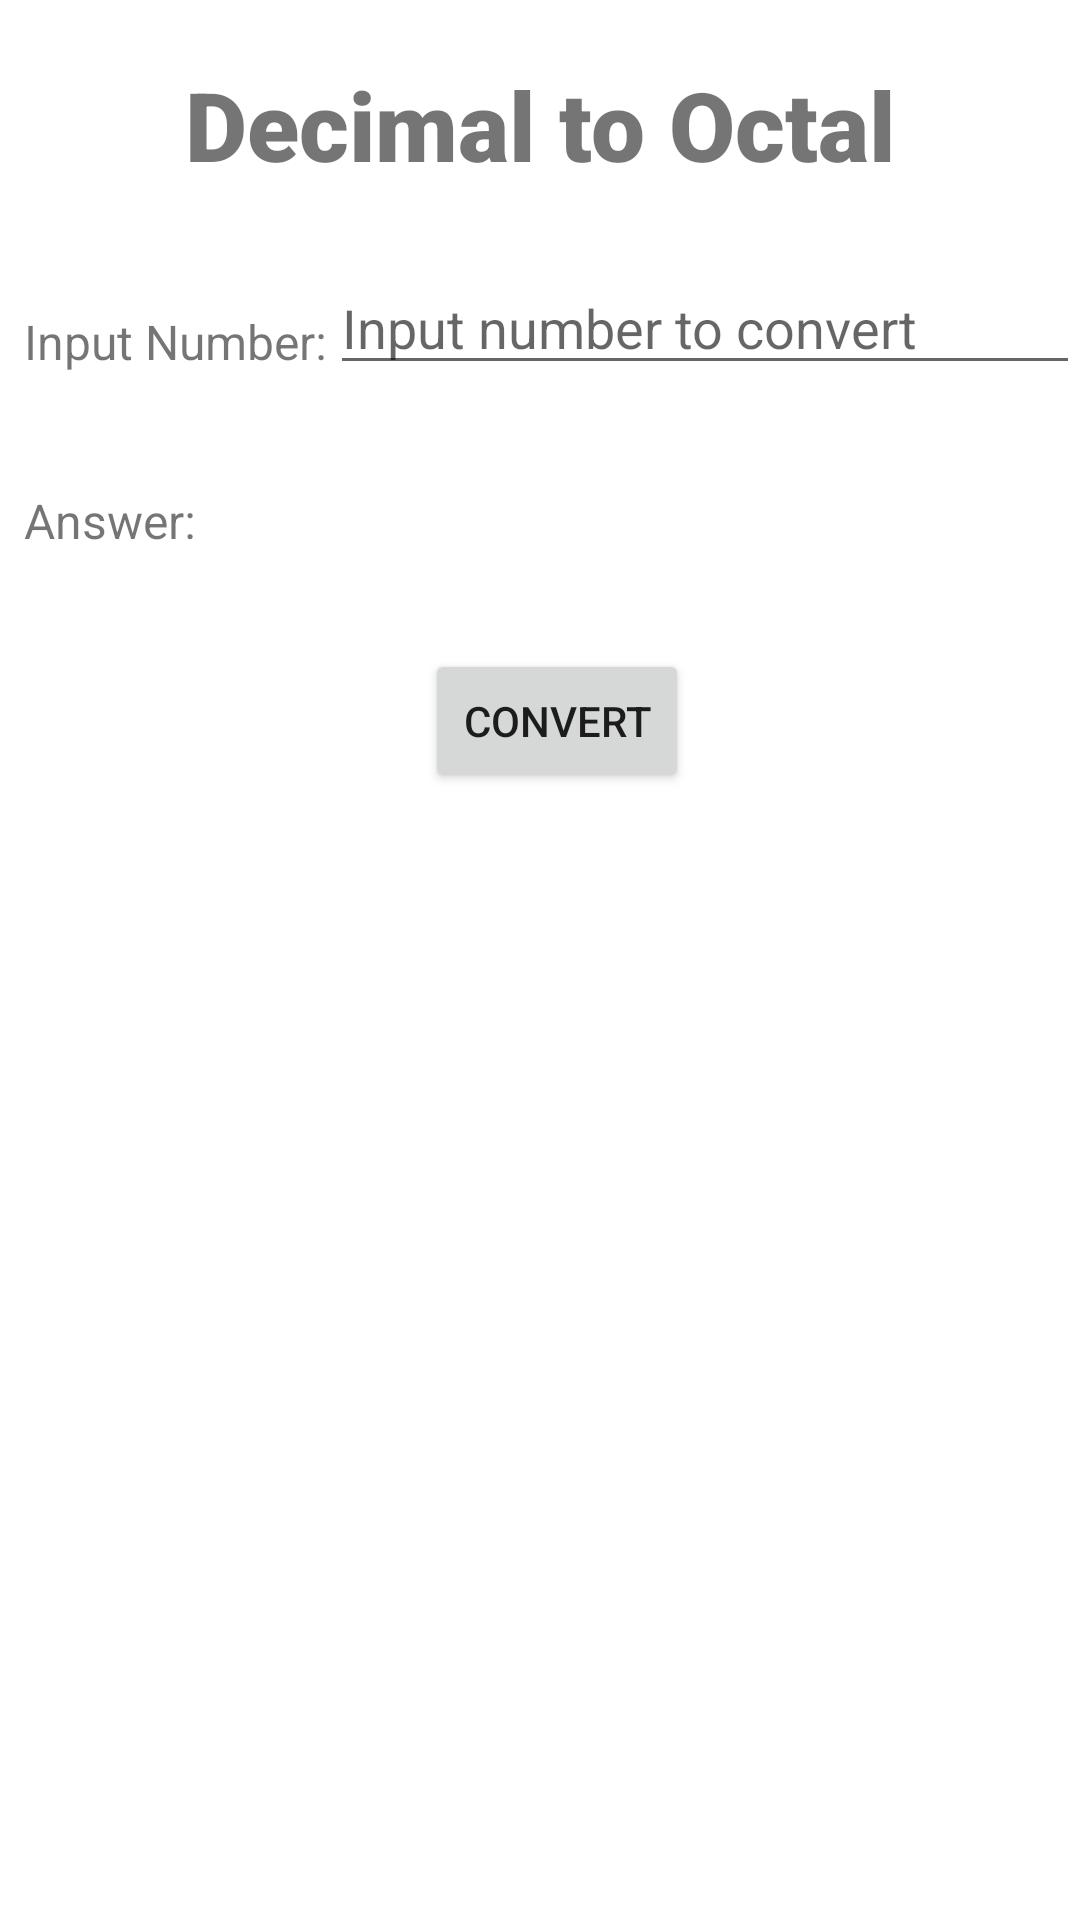

Layout XML and referenced resources for this Android screen:
<!-- AndroidManifest.xml: application theme Theme.NumberConversion -->
<!-- res/layout/activity_decto_oct.xml -->
<?xml version="1.0" encoding="utf-8"?>
<androidx.constraintlayout.widget.ConstraintLayout xmlns:android="http://schemas.android.com/apk/res/android"
    xmlns:app="http://schemas.android.com/apk/res-auto"
    xmlns:tools="http://schemas.android.com/tools"
    android:layout_width="match_parent"
    android:layout_height="match_parent"
    tools:context=".DectoOct">

    <TextView
        android:id="@+id/title"
        android:layout_width="wrap_content"
        android:layout_height="wrap_content"
        android:layout_marginTop="20dp"
        android:fontFamily="sans-serif-black"
        android:text="Decimal to Octal"
        android:textSize="32sp"
        app:layout_constraintEnd_toEndOf="parent"
        app:layout_constraintStart_toStartOf="parent"
        app:layout_constraintTop_toTopOf="parent" />

    <TextView
        android:id="@+id/option"
        android:layout_width="wrap_content"
        android:layout_height="wrap_content"
        android:layout_marginStart="8dp"
        android:layout_marginLeft="8dp"
        android:layout_marginTop="40dp"
        android:text="Input Number:"
        android:textSize="16sp"
        app:layout_constraintStart_toStartOf="parent"
        app:layout_constraintTop_toBottomOf="@+id/title" />


    <TextView
        android:id="@+id/txtType1"
        android:layout_width="wrap_content"
        android:layout_height="wrap_content"
        android:layout_marginStart="8dp"
        android:layout_marginLeft="8dp"
        android:layout_marginTop="38dp"
        android:text="Answer:"
        android:textSize="16sp"
        app:layout_constraintStart_toStartOf="parent"
        app:layout_constraintTop_toBottomOf="@+id/option" />


    <EditText
        android:id="@+id/input"
        android:layout_width="250dp"
        android:layout_height="wrap_content"
        android:layout_marginTop="24dp"
        android:ems="10"
        android:hint="Input number to convert"
        app:layout_constraintEnd_toEndOf="parent"
        app:layout_constraintTop_toBottomOf="@+id/title" />

    <Button
        android:id="@+id/btnConvert"
        android:layout_width="wrap_content"
        android:layout_height="wrap_content"
        android:layout_marginStart="164dp"
        android:layout_marginLeft="164dp"
        android:layout_marginTop="32dp"
        android:layout_marginEnd="153dp"
        android:layout_marginRight="153dp"
        android:text="Convert"
        app:layout_constraintEnd_toEndOf="parent"
        app:layout_constraintStart_toStartOf="parent"
        app:layout_constraintTop_toBottomOf="@+id/txtType1" />

    <TextView
        android:id="@+id/answer"
        android:layout_width="wrap_content"
        android:layout_height="wrap_content"
        android:layout_marginLeft="100dp"
        android:layout_marginTop="28dp"
        android:text=" "
        android:textSize="18sp"
        android:textStyle="bold"
        app:layout_constraintStart_toEndOf="@+id/txtType1"
        app:layout_constraintTop_toBottomOf="@+id/input" />

</androidx.constraintlayout.widget.ConstraintLayout>
<!-- resources referenced by this layout -->
<resources>
  <style name="Theme.NumberConversion" parent="Theme.MaterialComponents.DayNight.DarkActionBar">
          
          <item name="colorPrimary">@color/purple_500</item>
          <item name="colorPrimaryVariant">@color/purple_700</item>
          <item name="colorOnPrimary">@color/white</item>
          
          <item name="colorSecondary">@color/teal_200</item>
          <item name="colorSecondaryVariant">@color/teal_700</item>
          <item name="colorOnSecondary">@color/black</item>
          
          <item name="android:statusBarColor" tools:targetApi="l">?attr/colorPrimaryVariant</item>
          
      </style>
  <!-- not gathered from this repository: default colours our renderer supplied (Android Studio template values) -->
  <color name="purple_500">#FF6200EE</color>
  <color name="purple_700">#FF3700B3</color>
  <color name="teal_200">#FF03DAC5</color>
  <color name="teal_700">#FF018786</color>
  <color name="black">#FF000000</color>
  <color name="white">#FFFFFFFF</color>
</resources>
